Run: headless pygame with SDL's dummy video driver; simulated clock (each Clock.tick advances the game by its frame time, no real sleeping); random seed 0; keys injected as events and as key.get_pressed() state; no mouse input.
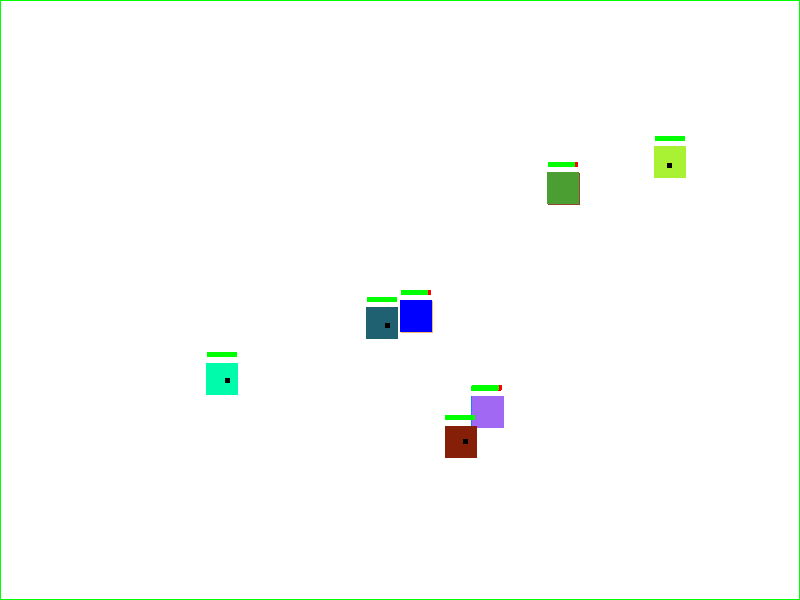
Frame 1 of 4 · flips 1–60 · no input
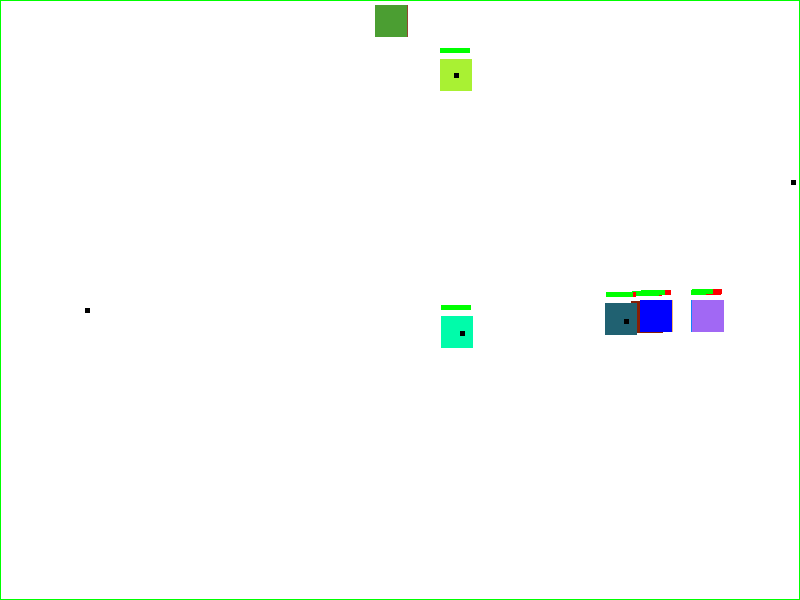
Frame 2 of 4 · flips 61–180 · tapped SPACE, RETURN · held RIGHT (→), D
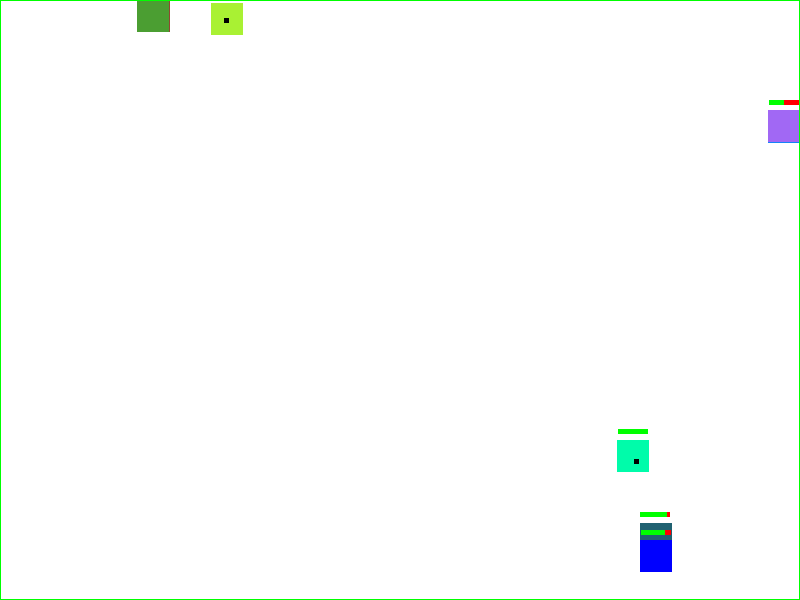
Frame 3 of 4 · flips 181–300 · held DOWN (↓), S
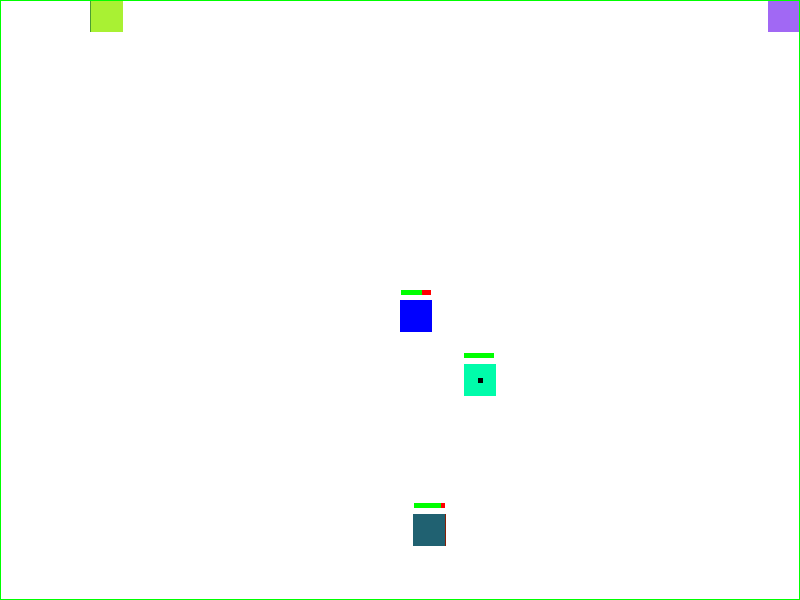
Frame 4 of 4 · flips 301–420 · held LEFT (←), A, UP (↑), W

The pygame program that drew these frames:

import pygame
import random
import sys

# Initialize Pygame
pygame.init()
WIDTH, HEIGHT = 800, 600
screen = pygame.display.set_mode((WIDTH, HEIGHT))
clock = pygame.time.Clock()
FPS = 60

class Player:
    def __init__(self, x, y, is_human=False):
        self.x = x
        self.y = y
        self.health = 100
        self.speed = 2
        self.rect = pygame.Rect(x, y, 32, 32)
        self.color = (random.randint(0, 255), random.randint(0, 255), random.randint(0, 255))
        self.shoot_timer = 0
        self.is_human = is_human

    def find_nearest(self, others):
        min_dist = float('inf')
        nearest = None
        for other in others:
            if other != self:
                dist = ((self.x - other.x) ** 2 + (self.y - other.y) ** 2) ** 0.5
                if dist < min_dist:
                    min_dist = dist
                    nearest = other
        return nearest

    def move_towards(self, target):
        dx = target.x - self.x
        dy = target.y - self.y
        dist = (dx ** 2 + dy ** 2) ** 0.5
        if dist > 0:
            dx /= dist
            dy /= dist
            self.x += dx * self.speed
            self.y += dy * self.speed
            self.x = max(0, min(self.x, WIDTH - 32))
            self.y = max(0, min(self.y, HEIGHT - 32))
            self.rect.topleft = (self.x, self.y)

    def update(self, projectiles, players):
        if not self.is_human:
            self.shoot_timer += 1
            if self.shoot_timer >= 60:
                self.shoot_timer = 0
                nearest = self.find_nearest(players)
                if nearest:
                    dx = nearest.x - self.x
                    dy = nearest.y - self.y
                    dist = (dx ** 2 + dy ** 2) ** 0.5
                    if dist > 0:
                        dx /= dist
                        dy /= dist
                        projectiles.append(Projectile(self.x + 16, self.y + 16, dx * 5, dy * 5, self))
        else:
            # Human player shoots on spacebar press, handled in main loop
            self.shoot_timer += 1

    def draw(self, screen):
        pygame.draw.rect(screen, self.color, self.rect)
        health_width = 30 * (self.health / 100)
        pygame.draw.rect(screen, (255, 0, 0), (self.x + 1, self.y - 10, 30, 5))
        pygame.draw.rect(screen, (0, 255, 0), (self.x + 1, self.y - 10, health_width, 5))

class Projectile:
    def __init__(self, x, y, dx, dy, owner):
        self.x = x
        self.y = y
        self.dx = dx
        self.dy = dy
        self.rect = pygame.Rect(x, y, 5, 5)
        self.owner = owner

    def update(self):
        self.x += self.dx
        self.y += self.dy
        self.rect.topleft = (self.x, self.y)

    def draw(self, screen):
        pygame.draw.rect(screen, (0, 0, 0), self.rect)

def setup():
    global players, projectiles, safe_area, shrink_timer, human_player
    # Create 9 AI players
    players = [Player(random.randint(0, WIDTH - 32), random.randint(0, HEIGHT - 32)) for _ in range(9)]
    # Create 1 human player in the center
    human_player = Player(WIDTH // 2, HEIGHT // 2, is_human=True)
    human_player.color = (0, 0, 255)  # Blue color for human player
    players.append(human_player)
    projectiles = []
    safe_area = pygame.Rect(0, 0, WIDTH, HEIGHT)
    shrink_timer = 0

def update_game_state():
    global players, projectiles, safe_area, shrink_timer, human_player

    # Update safe area
    shrink_timer += 1
    if shrink_timer >= 1800:  # Shrink every 30 seconds
        shrink_timer = 0
        new_width = safe_area.width * 0.9
        new_height = safe_area.height * 0.9
        new_x = safe_area.x + (safe_area.width - new_width) / 2
        new_y = safe_area.y + (safe_area.height - new_height) / 2
        safe_area = pygame.Rect(new_x, new_y, new_width, new_height)

    # Handle human player movement with WASD keys
    keys = pygame.key.get_pressed()
    if human_player in players:
        # W - move up
        if keys[pygame.K_w]:
            human_player.y -= human_player.speed
        # S - move down
        if keys[pygame.K_s]:
            human_player.y += human_player.speed
        # A - move left
        if keys[pygame.K_a]:
            human_player.x -= human_player.speed
        # D - move right
        if keys[pygame.K_d]:
            human_player.x += human_player.speed
            
        # Keep player within bounds
        human_player.x = max(0, min(human_player.x, WIDTH - 32))
        human_player.y = max(0, min(human_player.y, HEIGHT - 32))
        human_player.rect.topleft = (human_player.x, human_player.y)
        
        # Handle shooting for human player
        if keys[pygame.K_SPACE] and human_player.shoot_timer >= 30:
            human_player.shoot_timer = 0
            # Shoot in the direction the player is facing (default: right)
            direction_x, direction_y = 1, 0
            if keys[pygame.K_w]: direction_y = -1
            if keys[pygame.K_s]: direction_y = 1
            if keys[pygame.K_a]: direction_x = -1
            if keys[pygame.K_d]: direction_x = 1
            
            # Normalize direction
            magnitude = (direction_x**2 + direction_y**2)**0.5
            if magnitude > 0:
                direction_x /= magnitude
                direction_y /= magnitude
                
            projectiles.append(Projectile(human_player.x + 16, human_player.y + 16, 
                                         direction_x * 5, direction_y * 5, human_player))

    # Update AI players and projectiles
    for player in players[:]:
        if not player.is_human:
            player.update(projectiles, players)
            # AI players move towards nearest player
            nearest = player.find_nearest(players)
            if nearest:
                player.move_towards(nearest)

    for projectile in projectiles[:]:
        projectile.update()

    # Check collisions
    for projectile in projectiles[:]:
        if projectile in projectiles:  # Check if projectile still exists
            for player in players:
                if player != projectile.owner and player.rect.colliderect(projectile.rect):
                    player.health -= 10
                    if projectile in projectiles:  # Double-check before removing
                        projectiles.remove(projectile)
                    break

    # Damage players outside safe area
    for player in players:
        if not safe_area.contains(player.rect):
            player.health -= 1

    # Remove dead players and out-of-bounds projectiles
    players[:] = [p for p in players if p.health > 0]
    projectiles[:] = [p for p in projectiles if 0 <= p.x <= WIDTH and 0 <= p.y <= HEIGHT]

def draw_game():
    screen.fill((255, 255, 255))
    
    # Draw everything
    for player in players:
        player.draw(screen)
    for projectile in projectiles:
        projectile.draw(screen)
    pygame.draw.rect(screen, (0, 255, 0), safe_area, 1)

    pygame.display.flip()

def draw_winner():
    screen.fill((255, 255, 255))
    if players:
        winner = players[0]
        winner.draw(screen)
        font = pygame.font.SysFont(None, 36)
        text = font.render("Winner!", True, (0, 0, 0))
        screen.blit(text, (WIDTH//2 - text.get_width()//2, 50))
    pygame.display.flip()

def main():
    setup()
    running = True
    game_over = False
    
    while running:
        # Handle events
        for event in pygame.event.get():
            if event.type == pygame.QUIT:
                running = False
        
        # Update game state if there are still players
        if len(players) > 1 and not game_over:
            update_game_state()
            draw_game()
        elif not game_over:
            game_over = True
            draw_winner()
        
        # Cap the frame rate
        clock.tick(FPS)
    
    pygame.quit()
    sys.exit()

if __name__ == "__main__":
    main()
